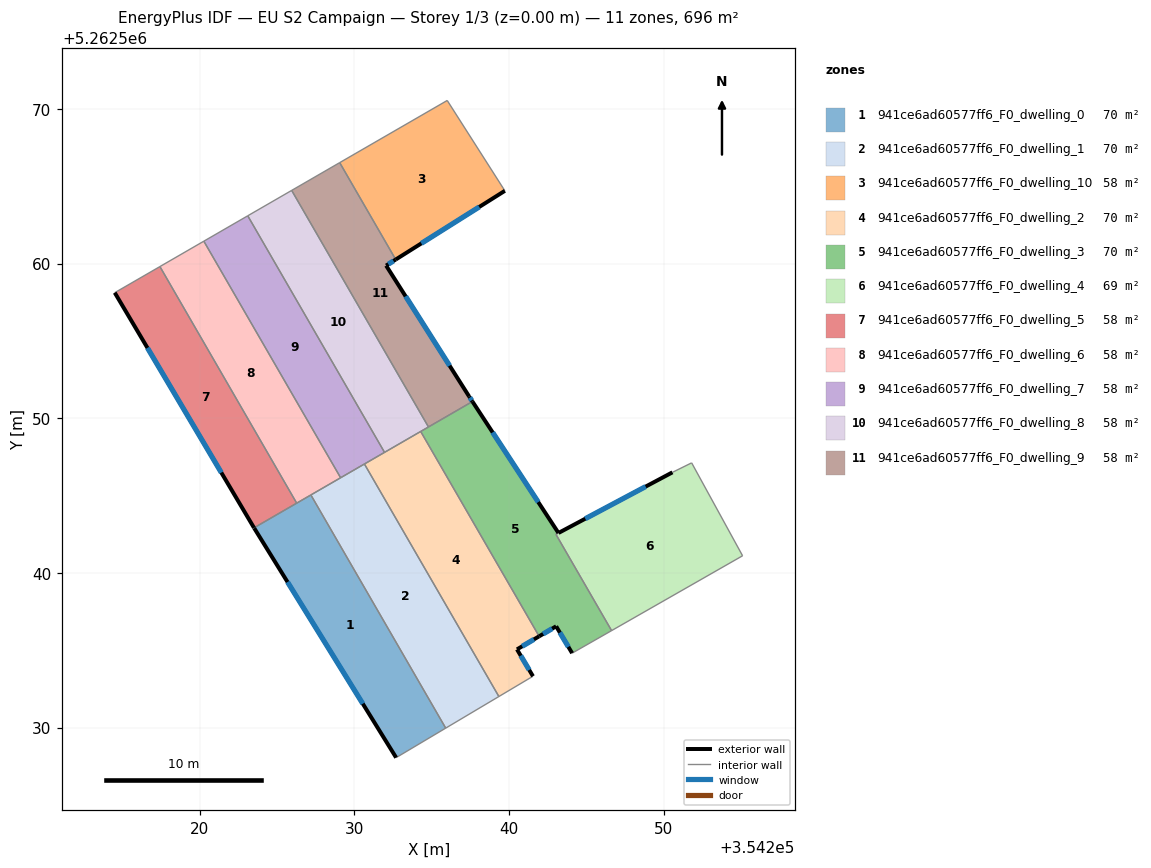
=== STOREY PLAN SPEC (per zone: floor XY polygon, exterior-wall plan segments, windows/doors) ===
zone 1: 941ce6ad60577ff6_F0_dwelling_0  (69.6 m²)
  floor: (354227.19, 5262545.04) (354235.91, 5262529.96) (354232.70, 5262528.05) (354223.53, 5262542.89) (354223.51, 5262542.91)
  exterior wall: (354223.53, 5262542.89) – (354232.70, 5262528.05)  [17.4 m]
    window: (354225.68, 5262539.41) – (354230.55, 5262531.54)  [14.7 m²]
  exterior wall: (354223.51, 5262542.91) – (354223.53, 5262542.89)  [0.0 m]
  interior walls: 4
zone 2: 941ce6ad60577ff6_F0_dwelling_1  (69.6 m²)
  floor: (354230.65, 5262547.04) (354239.35, 5262532.00) (354235.91, 5262529.96) (354227.19, 5262545.04)
  interior walls: 5
zone 3: 941ce6ad60577ff6_F0_dwelling_10  (58.0 m²)
  floor: (354236.01, 5262570.55) (354239.74, 5262564.71) (354232.68, 5262560.26) (354229.05, 5262566.53)
  exterior wall: (354232.68, 5262560.26) – (354239.74, 5262564.71)  [8.3 m]
    window: (354234.33, 5262561.31) – (354238.08, 5262563.66)  [7.0 m²]
  interior walls: 3
zone 4: 941ce6ad60577ff6_F0_dwelling_2  (69.6 m²)
  floor: (354234.29, 5262549.15) (354241.95, 5262535.90) (354240.52, 5262535.05) (354241.55, 5262533.32) (354239.35, 5262532.00) (354230.65, 5262547.04)
  exterior wall: (354240.52, 5262535.05) – (354241.95, 5262535.90)  [1.7 m]
    window: (354240.86, 5262535.25) – (354241.62, 5262535.70)  [1.4 m²]
  exterior wall: (354241.55, 5262533.32) – (354240.52, 5262535.05)  [2.0 m]
    window: (354241.31, 5262533.72) – (354240.76, 5262534.65)  [1.7 m²]
  interior walls: 5
zone 5: 941ce6ad60577ff6_F0_dwelling_3  (69.9 m²)
  floor: (354237.64, 5262551.08) (354243.20, 5262542.58) (354243.04, 5262542.49) (354246.64, 5262536.27) (354244.09, 5262534.81) (354243.05, 5262536.55) (354241.95, 5262535.90) (354234.29, 5262549.15)
  exterior wall: (354243.20, 5262542.58) – (354237.64, 5262551.08)  [10.2 m]
    window: (354241.89, 5262544.58) – (354238.95, 5262549.09)  [8.6 m²]
  exterior wall: (354243.05, 5262536.55) – (354244.09, 5262534.81)  [2.0 m]
    window: (354243.29, 5262536.14) – (354243.84, 5262535.22)  [1.7 m²]
  exterior wall: (354241.95, 5262535.90) – (354243.05, 5262536.55)  [1.3 m]
    window: (354242.21, 5262536.05) – (354242.79, 5262536.39)  [1.1 m²]
  interior walls: 6
zone 6: 941ce6ad60577ff6_F0_dwelling_4  (69.3 m²)
  floor: (354251.81, 5262547.12) (354255.11, 5262541.11) (354246.64, 5262536.27) (354243.04, 5262542.49) (354243.20, 5262542.58) (354250.57, 5262546.50)
  exterior wall: (354250.57, 5262546.50) – (354243.21, 5262542.58)  [8.3 m]
    window: (354248.84, 5262545.58) – (354244.94, 5262543.50)  [7.0 m²]
  interior walls: 5
zone 7: 941ce6ad60577ff6_F0_dwelling_5  (58.0 m²)
  floor: (354217.43, 5262559.81) (354226.27, 5262544.51) (354223.51, 5262542.91) (354214.51, 5262558.12)
  exterior wall: (354214.51, 5262558.12) – (354223.51, 5262542.91)  [17.7 m]
    window: (354216.62, 5262554.55) – (354221.40, 5262546.48)  [14.9 m²]
  interior walls: 3
zone 8: 941ce6ad60577ff6_F0_dwelling_6  (58.0 m²)
  floor: (354220.27, 5262561.45) (354229.11, 5262546.15) (354226.27, 5262544.51) (354217.43, 5262559.81)
  interior walls: 5
zone 9: 941ce6ad60577ff6_F0_dwelling_7  (58.0 m²)
  floor: (354223.11, 5262563.09) (354231.95, 5262547.79) (354229.11, 5262546.15) (354220.27, 5262561.45)
  interior walls: 5
zone 10: 941ce6ad60577ff6_F0_dwelling_8  (58.0 m²)
  floor: (354225.95, 5262564.73) (354234.79, 5262549.44) (354231.95, 5262547.79) (354223.11, 5262563.09)
  interior walls: 5
zone 11: 941ce6ad60577ff6_F0_dwelling_9  (58.0 m²)
  floor: (354232.68, 5262560.26) (354232.06, 5262559.87) (354237.42, 5262551.41) (354237.64, 5262551.08) (354234.79, 5262549.44) (354225.95, 5262564.73) (354229.05, 5262566.53)
  exterior wall: (354232.06, 5262559.87) – (354232.68, 5262560.26)  [0.7 m]
    window: (354232.20, 5262559.96) – (354232.53, 5262560.17)  [0.6 m²]
  exterior wall: (354237.42, 5262551.41) – (354232.06, 5262559.87)  [10.0 m]
    window: (354236.16, 5262553.40) – (354233.32, 5262557.89)  [8.5 m²]
  exterior wall: (354237.64, 5262551.08) – (354237.42, 5262551.41)  [0.4 m]
    window: (354237.59, 5262551.16) – (354237.47, 5262551.33)  [0.3 m²]
  interior walls: 4

=== DERIVED (storey summary) ===
Building: EU S2 Campaign
Storey: 1 of 3  (floor level z = 0.00 m)
Storey gross floor area: 695.7 m²
Zones on this storey: 11
  - 941ce6ad60577ff6_F0_dwelling_0: floor 69.6 m²; exterior wall 17.5 m (52.4 m²); 1 window(s) 14.7 m²; WWR 28.1%
  - 941ce6ad60577ff6_F0_dwelling_1: floor 69.6 m²
  - 941ce6ad60577ff6_F0_dwelling_10: floor 58.0 m²; exterior wall 8.3 m (25.0 m²); 1 window(s) 7.0 m²; WWR 28.1%
  - 941ce6ad60577ff6_F0_dwelling_2: floor 69.6 m²; exterior wall 3.7 m (11.1 m²); 2 window(s) 3.1 m²; WWR 28.1%
  - 941ce6ad60577ff6_F0_dwelling_3: floor 69.9 m²; exterior wall 13.5 m (40.4 m²); 3 window(s) 11.4 m²; WWR 28.1%
  - 941ce6ad60577ff6_F0_dwelling_4: floor 69.3 m²; exterior wall 8.3 m (25.0 m²); 1 window(s) 7.0 m²; WWR 28.1%
  - 941ce6ad60577ff6_F0_dwelling_5: floor 58.0 m²; exterior wall 17.7 m (53.0 m²); 1 window(s) 14.9 m²; WWR 28.1%
  - 941ce6ad60577ff6_F0_dwelling_6: floor 58.0 m²
  - 941ce6ad60577ff6_F0_dwelling_7: floor 58.0 m²
  - 941ce6ad60577ff6_F0_dwelling_8: floor 58.0 m²
  - 941ce6ad60577ff6_F0_dwelling_9: floor 58.0 m²; exterior wall 11.1 m (33.4 m²); 3 window(s) 9.4 m²; WWR 28.1%
Zone adjacency (shared interzone walls):
  - 941ce6ad60577ff6_F0_dwelling_0 ↔ 941ce6ad60577ff6_F0_dwelling_1
  - 941ce6ad60577ff6_F0_dwelling_0 ↔ 941ce6ad60577ff6_F0_dwelling_5
  - 941ce6ad60577ff6_F0_dwelling_0 ↔ 941ce6ad60577ff6_F0_dwelling_6
  - 941ce6ad60577ff6_F0_dwelling_1 ↔ 941ce6ad60577ff6_F0_dwelling_2
  - 941ce6ad60577ff6_F0_dwelling_1 ↔ 941ce6ad60577ff6_F0_dwelling_6
  - 941ce6ad60577ff6_F0_dwelling_1 ↔ 941ce6ad60577ff6_F0_dwelling_7
  - 941ce6ad60577ff6_F0_dwelling_10 ↔ 941ce6ad60577ff6_F0_dwelling_9
  - 941ce6ad60577ff6_F0_dwelling_2 ↔ 941ce6ad60577ff6_F0_dwelling_3
  - 941ce6ad60577ff6_F0_dwelling_2 ↔ 941ce6ad60577ff6_F0_dwelling_7
  - 941ce6ad60577ff6_F0_dwelling_2 ↔ 941ce6ad60577ff6_F0_dwelling_8
  - 941ce6ad60577ff6_F0_dwelling_3 ↔ 941ce6ad60577ff6_F0_dwelling_4
  - 941ce6ad60577ff6_F0_dwelling_3 ↔ 941ce6ad60577ff6_F0_dwelling_8
  - 941ce6ad60577ff6_F0_dwelling_3 ↔ 941ce6ad60577ff6_F0_dwelling_9
  - 941ce6ad60577ff6_F0_dwelling_5 ↔ 941ce6ad60577ff6_F0_dwelling_6
  - 941ce6ad60577ff6_F0_dwelling_6 ↔ 941ce6ad60577ff6_F0_dwelling_7
  - 941ce6ad60577ff6_F0_dwelling_7 ↔ 941ce6ad60577ff6_F0_dwelling_8
  - 941ce6ad60577ff6_F0_dwelling_8 ↔ 941ce6ad60577ff6_F0_dwelling_9